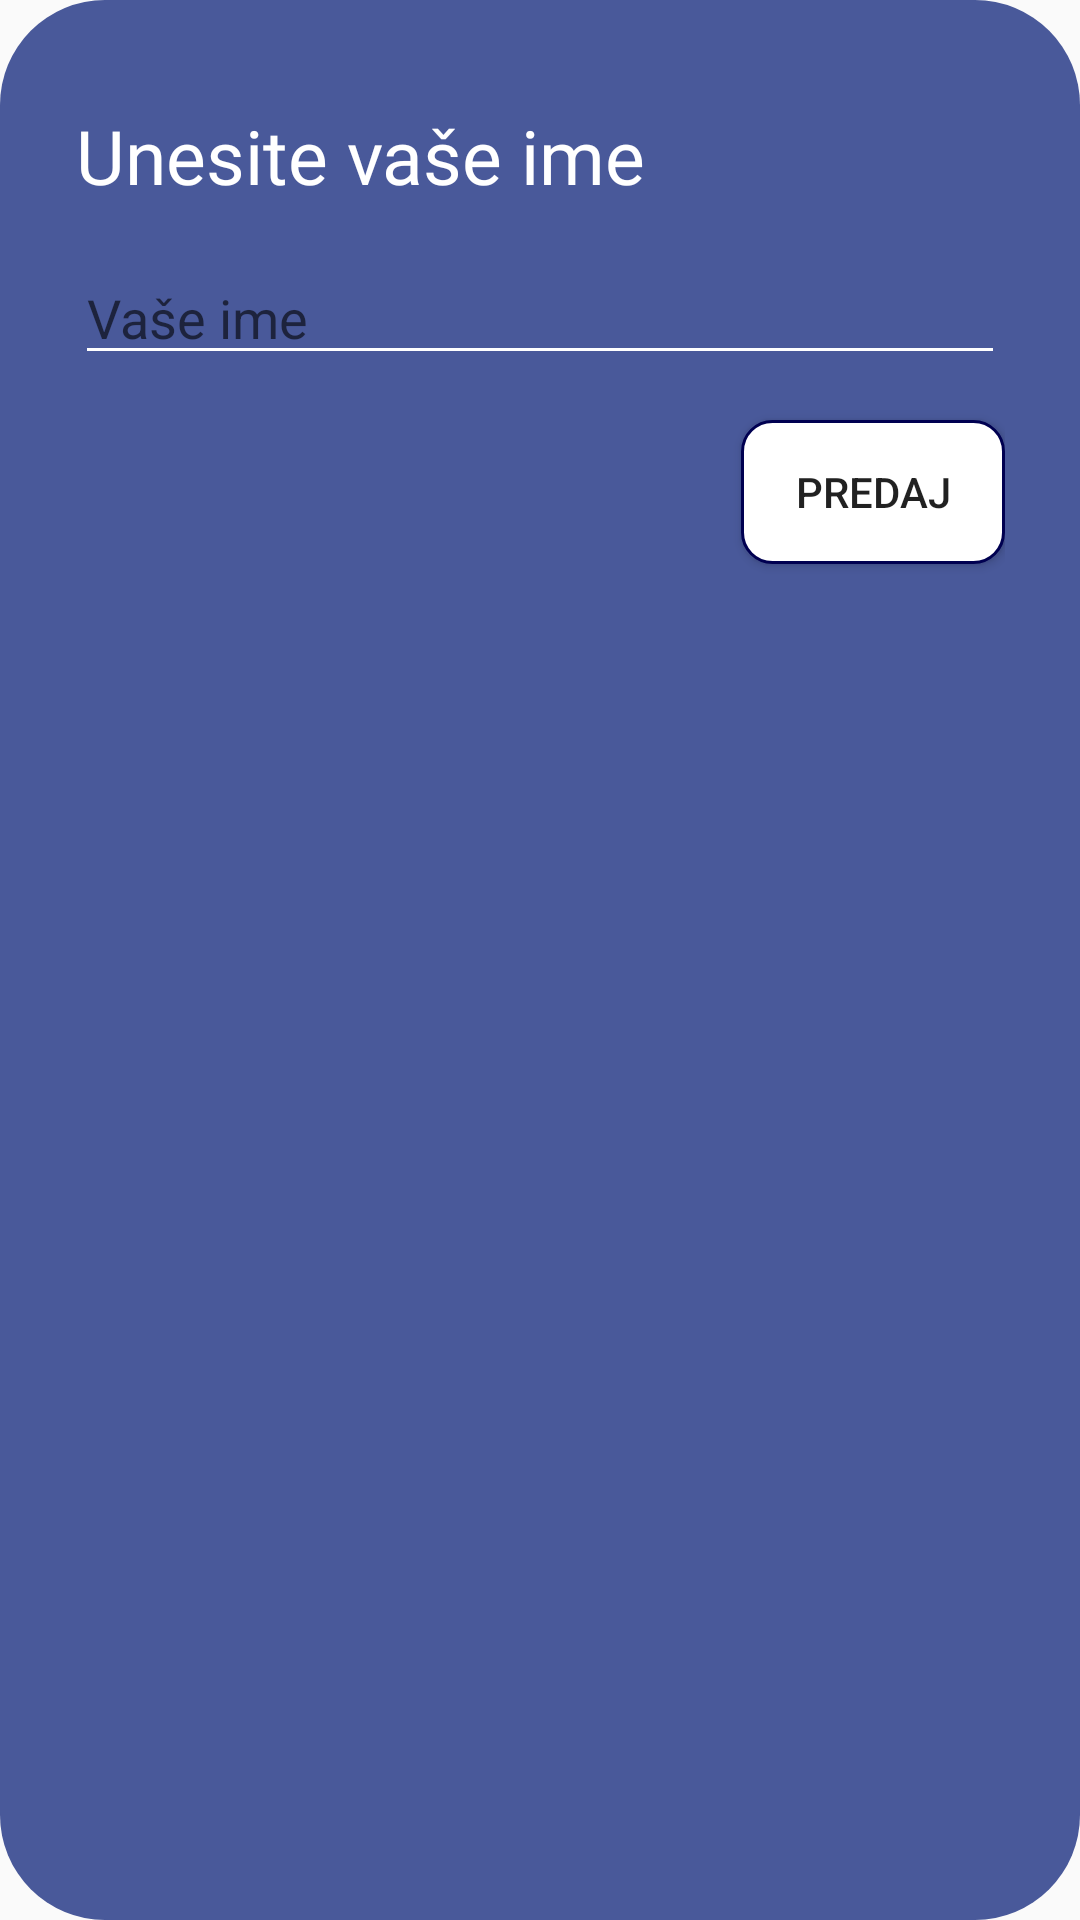

The Android layout XML behind this screen, and the referenced resources:
<!-- AndroidManifest.xml: application theme AppTheme -->
<!-- res/layout/name_enter_dialog.xml -->
<?xml version="1.0" encoding="utf-8"?>
<androidx.constraintlayout.widget.ConstraintLayout xmlns:android="http://schemas.android.com/apk/res/android"
    xmlns:app="http://schemas.android.com/apk/res-auto"
    android:layout_width="350dp"
    android:layout_height="wrap_content"
    android:background="@drawable/round_rectangle_subject_list_background"
    android:paddingLeft="25dp"
    android:paddingTop="35dp"
    android:paddingRight="25dp"
    android:paddingBottom="35dp">

    <TextView
        android:id="@+id/enter_name_text"
        style="@style/text_style"
        android:layout_width="wrap_content"
        android:layout_height="wrap_content"
        android:text="Unesite vaše ime"
        android:textColor="#FFF"
        app:layout_constraintStart_toStartOf="parent"
        app:layout_constraintTop_toTopOf="parent" />

    <EditText
        android:id="@+id/enter_name_edit_text"
        android:layout_width="match_parent"
        android:layout_height="wrap_content"
        android:layout_marginTop="15dp"
        android:backgroundTint="#FFFF"
        android:hint="Vaše ime"
        android:inputType="textCapWords"
        android:textColor="#FFFF"
        app:layout_constraintEnd_toEndOf="parent"
        app:layout_constraintStart_toStartOf="parent"
        app:layout_constraintTop_toBottomOf="@+id/enter_name_text" />

    <Button
        android:id="@+id/enter_name_button"
        android:layout_width="wrap_content"
        android:layout_height="wrap_content"
        android:layout_marginTop="15dp"
        android:background="@drawable/exam_question_cards"
        android:text="Predaj"
        app:layout_constraintEnd_toEndOf="parent"
        app:layout_constraintTop_toBottomOf="@id/enter_name_edit_text" />


</androidx.constraintlayout.widget.ConstraintLayout>
<!-- resources referenced by this layout -->
<resources>
  <!-- drawable exam_question_cards (drawable) -->
  <?xml version="1.0" encoding="utf-8"?>
  <shape xmlns:android="http://schemas.android.com/apk/res/android"
      android:shape="rectangle">
  
      <stroke
          android:width="1dp"
          android:color="@color/colorSecondaryDark" />
      <corners android:radius="10dp" />
      <solid android:color="#FFF" />
  
  </shape>
  <!-- drawable round_rectangle_subject_list_background (drawable) -->
  <?xml version="1.0" encoding="utf-8"?>
  <shape xmlns:android="http://schemas.android.com/apk/res/android"
      android:shape="rectangle">
  
      <solid android:color="@color/colorPrimaryDark" />
      <corners
          android:radius="35dp"
          android:topRightRadius="35dp" />
  
  </shape>
  <style name="text_style">
          <item name="android:textSize">25sp</item>
          <item name="android:fontFamily">@font/roboto</item>
          <item name="android:gravity">center</item>
      </style>
  <style name="AppTheme" parent="Theme.AppCompat.Light.DarkActionBar">
          
          <item name="colorPrimary">@color/colorPrimary</item>
          <item name="colorPrimaryDark">@color/colorPrimaryDark</item>
          <item name="colorAccent">@color/colorPrimaryLight</item>
          <item name="windowNoTitle">true</item>
          <item name="actionBarStyle">@style/actionBarStyle</item>
      </style>
  <color name="colorSecondaryDark">#000051</color>
  <color name="colorPrimaryDark">#49599a</color>
  <color name="colorPrimary">#7986cb</color>
  <color name="colorPrimaryLight">#aab6fe</color>
  <style name="actionBarStyle" parent="@style/Widget.AppCompat.ActionBar">
          <item name="background">@android:color/transparent</item>
          
      </style>
</resources>
